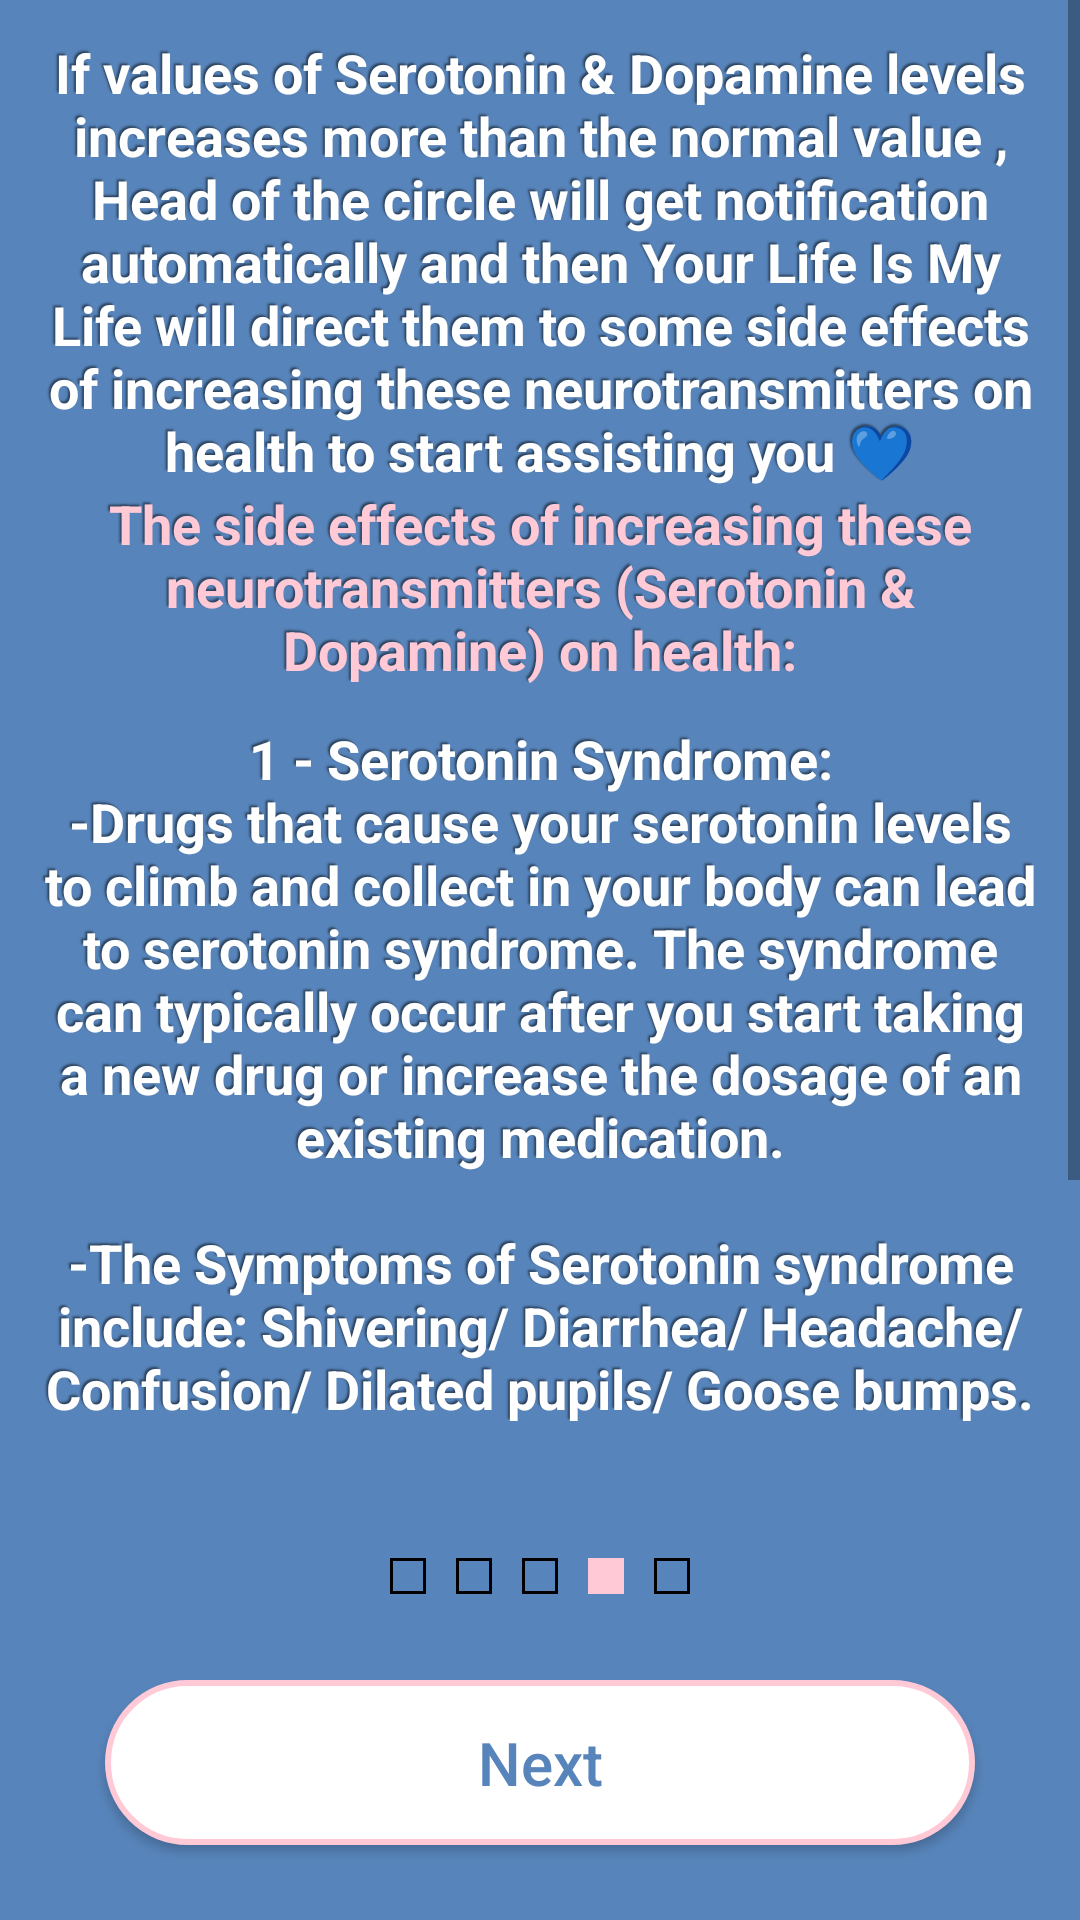

The Android layout XML behind this screen, and the referenced resources:
<!-- AndroidManifest.xml: application theme Theme.YourLifeIsMyLife -->
<!-- res/layout/fragment_knowledge_fourth_page.xml -->
<?xml version="1.0" encoding="utf-8"?>
<RelativeLayout xmlns:android="http://schemas.android.com/apk/res/android"
    xmlns:tools="http://schemas.android.com/tools"
    android:layout_width="match_parent"
    android:layout_height="match_parent"
    android:background="@color/background_color"
    android:layoutDirection="ltr"
    android:textDirection="ltr"
    tools:context=".User.Knowledge.KnowledgePages.KnowledgeFourthPage">

    <ScrollView
        android:layout_width="match_parent"
        android:layout_height="match_parent"
        android:layout_above="@id/intro_pages_boxes">

        <LinearLayout
            android:layout_width="match_parent"
            android:layout_height="wrap_content"
            android:orientation="vertical"
            android:padding="@dimen/et_margin_small_start_end">

            <TextView
                android:layout_width="wrap_content"
                android:layout_height="wrap_content"
                android:gravity="center"
                android:shadowColor="@color/text_shadow"
                android:shadowDx="-2"
                android:shadowDy="-2"
                android:shadowRadius="1"
                android:text="@string/knowledge_page_four_title"
                android:textColor="@color/white"
                android:textSize="18sp"
                android:textStyle="bold" />

            <TextView
                android:layout_width="wrap_content"
                android:layout_height="wrap_content"
                android:gravity="center"
                android:shadowColor="@color/text_shadow"
                android:shadowDx="-2"
                android:shadowDy="-2"
                android:shadowRadius="1"
                android:text="@string/knowledge_page_four_title_two"
                android:textColor="@color/pink_light"
                android:textSize="18sp"
                android:textStyle="bold" />

            <TextView
                android:layout_width="match_parent"
                android:layout_height="wrap_content"
                android:layout_marginTop="@dimen/et_margin_small_start_end"
                android:gravity="center"
                android:shadowColor="@color/text_shadow"
                android:shadowDx="-2"
                android:shadowDy="-2"
                android:shadowRadius="1"
                android:text="@string/knowledge_page_four"
                android:textColor="@color/white"
                android:textSize="18sp"
                android:textStyle="bold" />

        </LinearLayout>
    </ScrollView>


    <RelativeLayout
        android:id="@+id/intro_pages_boxes"
        android:layout_width="match_parent"
        android:layout_height="45dp"
        android:layout_above="@id/next_btn"
        android:layout_marginTop="@dimen/et_margin_small_start_end"
        android:layout_marginBottom="@dimen/et_margin_small_start_end"
        android:orientation="horizontal"
        android:padding="5dp">

        <ImageView
            android:id="@+id/prev_page_image"
            android:layout_width="35dp"
            android:layout_height="35dp"
            android:layout_alignParentStart="true"
            android:layout_marginStart="@dimen/et_margin_vertical"
            android:src="@drawable/ic_prev_dark_pink"
            android:visibility="gone" />

        <ImageView
            android:id="@+id/intro_first_box"
            android:layout_width="@dimen/box_w_and_h"
            android:layout_height="@dimen/box_w_and_h"
            android:layout_centerVertical="true"
            android:layout_marginEnd="10dp"
            android:layout_toStartOf="@id/intro_second_box"
            android:background="@drawable/intro_box_shape_empty__dark_pink" />

        <ImageView
            android:id="@+id/intro_second_box"
            android:layout_width="@dimen/box_w_and_h"
            android:layout_height="@dimen/box_w_and_h"
            android:layout_centerVertical="true"
            android:layout_toStartOf="@id/intro_third_box"
            android:background="@drawable/intro_box_shape_empty__dark_pink" />

        <ImageView
            android:id="@+id/intro_third_box"
            android:layout_width="@dimen/box_w_and_h"
            android:layout_height="@dimen/box_w_and_h"
            android:layout_centerInParent="true"
            android:layout_centerVertical="true"
            android:layout_marginStart="10dp"
            android:background="@drawable/intro_box_shape_empty__dark_pink" />


        <ImageView
            android:id="@+id/intro_fourth_box"
            android:layout_width="@dimen/box_w_and_h"
            android:layout_height="@dimen/box_w_and_h"
            android:layout_centerVertical="true"
            android:layout_marginStart="10dp"
            android:layout_toEndOf="@id/intro_third_box"
            android:background="@drawable/intro_box_shape_fill_dark_pink" />

        <ImageView
            android:id="@+id/intro_fifth_box"
            android:layout_width="@dimen/box_w_and_h"
            android:layout_height="@dimen/box_w_and_h"
            android:layout_centerVertical="true"
            android:layout_marginStart="10dp"
            android:layout_toEndOf="@id/intro_fourth_box"
            android:background="@drawable/intro_box_shape_empty__dark_pink" />


        <ImageView
            android:id="@+id/next_page_image"
            android:layout_width="35dp"
            android:layout_height="35dp"
            android:layout_alignParentEnd="true"
            android:layout_marginEnd="@dimen/et_margin_vertical"
            android:src="@drawable/ic_next_dark_pink"
            android:visibility="gone" />


    </RelativeLayout>

    <androidx.appcompat.widget.AppCompatButton
        android:id="@+id/next_btn"
        android:layout_width="match_parent"
        android:layout_height="55dp"
        android:layout_alignParentBottom="true"
        android:layout_centerHorizontal="true"
        android:layout_marginStart="@dimen/et_margin_start_end"
        android:layout_marginEnd="@dimen/et_margin_start_end"
        android:layout_marginBottom="25dp"
        android:background="@drawable/button_shape_pink"
        android:text="Next"
        android:textAllCaps="false"
        android:textColor="@color/blue"
        android:textSize="20sp" />

</RelativeLayout>
<!-- resources referenced by this layout -->
<resources>
  <color name="background_color">#5784ba</color>
  <color name="blue">#5784BA</color>
  <color name="pink_light">#FFC9D6</color>
  <color name="text_shadow">#7F000000</color>
  <color name="white">#FFFFFFFF</color>
  <dimen name="box_w_and_h">12dp</dimen>
  <dimen name="et_margin_small_start_end">12dp</dimen>
  <dimen name="et_margin_start_end">35dp</dimen>
  <dimen name="et_margin_vertical">12dp</dimen>
  <!-- drawable button_shape_pink (drawable) -->
  <?xml version="1.0" encoding="utf-8"?>
  <shape android:shape="rectangle"
      xmlns:android="http://schemas.android.com/apk/res/android">
  
      <corners android:radius="@dimen/et_corners_radius"/>
      <solid android:color="@color/white"/>
      <stroke android:color="@color/pink_light"
          android:width="2dp"/>
  </shape>
  <!-- drawable intro_box_shape_empty__dark_pink (drawable) -->
  <?xml version="1.0" encoding="utf-8"?>
  <shape xmlns:android="http://schemas.android.com/apk/res/android"
      android:shape="rectangle">
  
      <solid android:color="@color/pink" />
      <stroke
          android:width="1dp"
          android:color="@color/dark_pink" />
  
  </shape>
  <!-- drawable intro_box_shape_fill_dark_pink (drawable) -->
  <?xml version="1.0" encoding="utf-8"?>
  <shape xmlns:android="http://schemas.android.com/apk/res/android"
      android:shape="rectangle">
  
      <solid android:color="@color/pink_light" />
      <stroke
          android:width="2dp"
          android:color="@color/pink_light" />
  
  </shape>
  <string name="knowledge_page_four">
          "1 - Serotonin Syndrome:
  -Drugs that cause your serotonin levels to climb and collect in your body can lead to serotonin syndrome. The syndrome can typically occur after you start taking a new drug or increase the dosage of an existing medication.
  
  -The Symptoms of Serotonin syndrome include: Shivering/ Diarrhea/ Headache/ Confusion/ Dilated pupils/ Goose bumps.
  
  -Severe symptoms can include: Twitching muscles/ A loss of muscle agility/ Muscle stiffness/ High fever rapid heart rate/ High blood pressure/ Irregular heartbeat/ Seizures
  
      </string>
  <string name="knowledge_page_four_title">"If values of Serotonin &amp; Dopamine levels increases more than the normal value , Head of the circle will get notification automatically and then Your Life Is My Life will direct them to some side effects of increasing these neurotransmitters on health to start assisting you 💙"</string>
  <string name="knowledge_page_four_title_two">"The side effects of increasing these neurotransmitters (Serotonin &amp; Dopamine) on health:"</string>
  <style name="Theme.YourLifeIsMyLife" parent="Theme.MaterialComponents.DayNight.NoActionBar">
          
          <item name="colorPrimary">@color/blue</item>
          <item name="colorPrimaryVariant">@color/pink_light</item>
          <item name="colorOnPrimary">@color/white</item>
          
          <item name="colorSecondary">@color/blue</item>
          <item name="colorSecondaryVariant">@color/pink_light</item>
          <item name="colorOnSecondary">@color/white</item>
          
          <item name="android:statusBarColor" tools:targetApi="l">?attr/colorPrimary</item>
          
      </style>
  <dimen name="et_corners_radius">39dp</dimen>
</resources>
